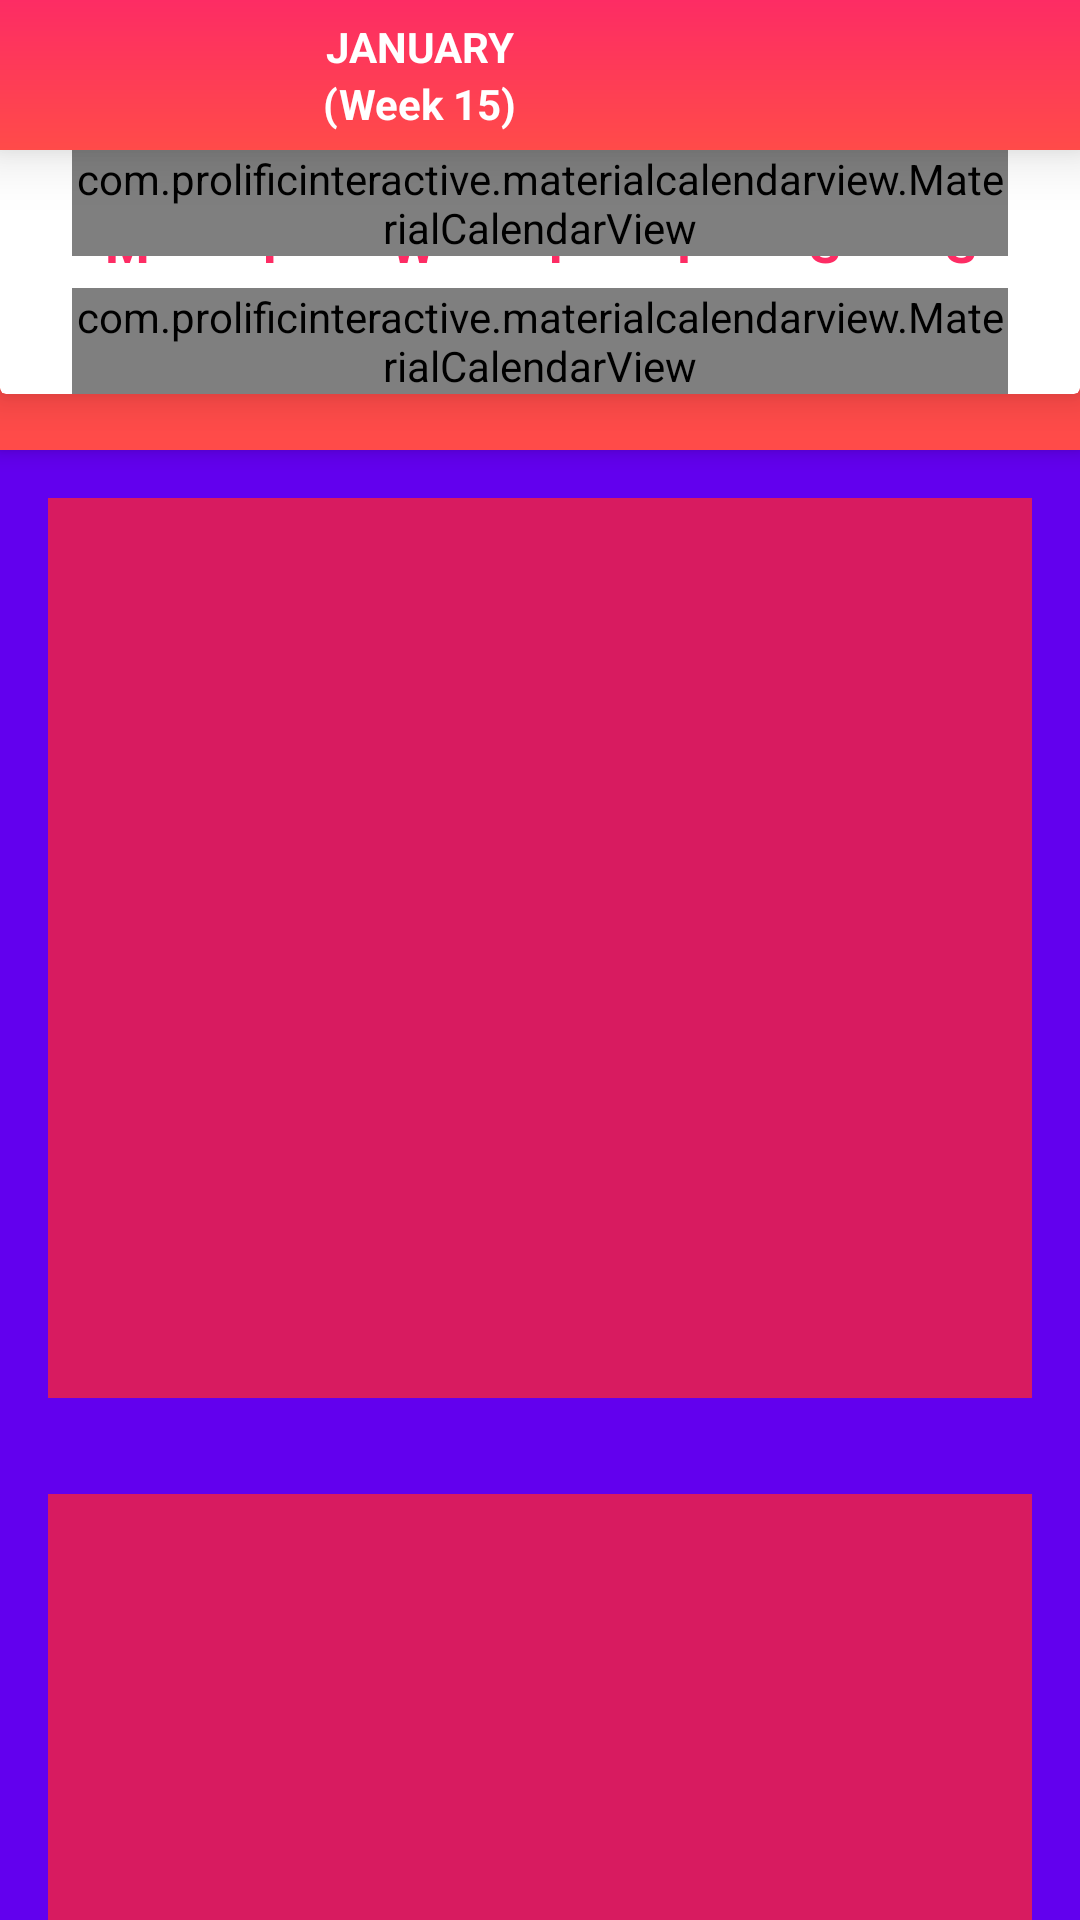

This screen was rendered from an Android layout file. Write that file and the resources it references.
<!-- AndroidManifest.xml: application theme AppTheme -->
<!-- res/layout/activity_main.xml -->
<?xml version="1.0" encoding="utf-8"?>
<androidx.coordinatorlayout.widget.CoordinatorLayout
        xmlns:android="http://schemas.android.com/apk/res/android"
        xmlns:app="http://schemas.android.com/apk/res-auto"
        android:layout_width="match_parent"
        android:layout_height="match_parent"
        android:fitsSystemWindows="true">

    <com.google.android.material.appbar.AppBarLayout
            android:id="@+id/app_bar_layout"
            android:layout_width="match_parent"
            android:layout_height="wrap_content"
            android:theme="@style/ThemeOverlay.AppCompat.Dark.ActionBar"
            android:fitsSystemWindows="true">

        <com.google.android.material.appbar.CollapsingToolbarLayout
                android:id="@+id/collapsing_toolbar"
                android:layout_width="match_parent"
                android:layout_height="match_parent"

                android:minHeight="200dp"

                app:layout_scrollFlags="scroll|exitUntilCollapsed"
                app:contentScrim="?attr/colorPrimary"
                android:fitsSystemWindows="true">

            <androidx.appcompat.widget.Toolbar
                    android:id="@+id/toolbar"
                    android:layout_width="match_parent"
                    android:layout_height="50dp"
                    app:contentInsetStart="0dp"
                    app:contentInsetLeft="0dp"

                    android:layout_marginBottom="100dp"

                    android:elevation="12dp"
                    app:layout_collapseMode="pin"
                    android:background="@drawable/toolbar_gradient"

                    app:layout_constraintTop_toTopOf="parent"
                    app:layout_constraintStart_toStartOf="parent"
                    app:layout_constraintEnd_toEndOf="parent">

                <androidx.constraintlayout.widget.ConstraintLayout
                        android:layout_width="match_parent"
                        android:layout_height="match_parent">

                    <TextView
                            android:id="@+id/month_tv"
                            android:layout_width="wrap_content"
                            android:layout_height="wrap_content"

                            android:translationX="-40dp"

                            android:text="@string/january"
                            android:textAllCaps="true"
                            android:textColor="#fff"
                            android:textStyle="bold"

                            app:layout_constraintVertical_chainStyle="packed"

                            app:layout_constraintTop_toTopOf="parent"
                            app:layout_constraintBottom_toTopOf="@id/week_tv"
                            app:layout_constraintStart_toStartOf="parent"
                            app:layout_constraintEnd_toEndOf="parent"/>

                    <TextView
                            android:id="@+id/week_tv"
                            android:layout_width="wrap_content"
                            android:layout_height="wrap_content"

                            android:translationX="-40dp"

                            android:text="@string/week_15"
                            android:textColor="#fff"
                            android:textStyle="bold"

                            app:layout_constraintTop_toBottomOf="@id/month_tv"
                            app:layout_constraintBottom_toBottomOf="parent"
                            app:layout_constraintStart_toStartOf="parent"
                            app:layout_constraintEnd_toEndOf="parent"/>

                </androidx.constraintlayout.widget.ConstraintLayout>

            </androidx.appcompat.widget.Toolbar>

            <androidx.cardview.widget.CardView
                    android:id="@+id/card"
                    android:layout_width="match_parent"
                    android:layout_height="wrap_content"

                    android:animateLayoutChanges="true"

                    app:layout_constraintTop_toBottomOf="@id/toolbar"
                    app:layout_constraintStart_toStartOf="parent"
                    app:layout_constraintEnd_toEndOf="parent"

                    app:layout_collapseMode="none"

                    app:cardElevation="8dp">

                <include
                        android:id="@+id/days_of_week"
                        android:layout_width="match_parent"
                        android:layout_height="30dp"
                        android:layout_marginTop="66dp"
                        layout="@layout/layout_days_of_week" />

                <com.prolificinteractive.materialcalendarview.MaterialCalendarView
                        android:id="@+id/calendarViewMonth"
                        android:layout_width="match_parent"
                        android:layout_height="wrap_content"

                        android:layout_marginTop="96dp"
                        android:layout_marginStart="24dp"
                        android:layout_marginEnd="24dp"

                        app:mcv_calendarMode="month"

                        app:mcv_dateTextAppearance="@style/MyDate"
                        app:mcv_weekDayTextAppearance="@style/MyWeekDay"
                        app:mcv_firstDayOfWeek="monday"/>

                <com.prolificinteractive.materialcalendarview.MaterialCalendarView
                        android:id="@+id/calendarViewWeek"
                        android:layout_width="match_parent"
                        android:layout_height="wrap_content"

                        android:layout_marginTop="50dp"
                        android:layout_marginStart="24dp"
                        android:layout_marginEnd="24dp"

                        app:mcv_calendarMode="week"
                        android:layout_marginBottom="24dp"

                        app:mcv_dateTextAppearance="@style/MyDate"
                        app:mcv_weekDayTextAppearance="@style/MyWeekDay"
                        app:mcv_firstDayOfWeek="monday"/>

            </androidx.cardview.widget.CardView>

        </com.google.android.material.appbar.CollapsingToolbarLayout>

    </com.google.android.material.appbar.AppBarLayout>

    <androidx.core.widget.NestedScrollView
            android:id="@+id/scroll"
            android:layout_width="match_parent"
            android:layout_height="match_parent"
            android:clipToPadding="false"
            android:background="@color/design_default_color_primary"
            app:layout_behavior="@string/appbar_scrolling_view_behavior">

        <LinearLayout
                android:layout_width="match_parent"
                android:layout_height="match_parent"
                android:orientation="vertical">

            <ImageView
                    android:id="@+id/fab"
                    android:layout_margin="16dp"
                    android:layout_width="match_parent"
                    android:background="@color/colorAccent"
                    android:layout_height="300dp"/>

            <ImageView
                    android:layout_margin="16dp"
                    android:layout_width="match_parent"
                    android:background="@color/colorAccent"
                    android:layout_height="300dp"/>

            <ImageView
                    android:layout_margin="16dp"
                    android:layout_width="match_parent"
                    android:background="@color/colorAccent"
                    android:layout_height="300dp"/>

        </LinearLayout>


    </androidx.core.widget.NestedScrollView>

    <com.google.android.material.floatingactionbutton.FloatingActionButton
            android:layout_width="wrap_content"
            android:layout_height="wrap_content"
            app:layout_anchor="@id/app_bar_layout"
            app:layout_anchorGravity="bottom|right|end"/>

</androidx.coordinatorlayout.widget.CoordinatorLayout>
<!-- res/layout/layout_days_of_week.xml (included above) -->
<?xml version="1.0" encoding="utf-8"?>
<androidx.constraintlayout.widget.ConstraintLayout
        xmlns:android="http://schemas.android.com/apk/res/android"
        xmlns:app="http://schemas.android.com/apk/res-auto"
        android:layout_width="match_parent"
        android:layout_height="32dp">

    <TextView
            android:id="@+id/monday"
            android:layout_width="wrap_content"
            android:layout_height="wrap_content"
            android:text="M"
            style="@style/MyWeekDay"
            app:layout_constraintTop_toTopOf="parent"
            app:layout_constraintBottom_toBottomOf="parent"
            app:layout_constraintStart_toStartOf="parent"
            app:layout_constraintEnd_toStartOf="@id/tuesday"/>

    <TextView
            android:id="@+id/tuesday"
            android:layout_width="wrap_content"
            android:layout_height="wrap_content"
            android:text="T"
            style="@style/MyWeekDay"
            app:layout_constraintTop_toTopOf="parent"
            app:layout_constraintBottom_toBottomOf="parent"
            app:layout_constraintStart_toEndOf="@id/monday"
            app:layout_constraintEnd_toStartOf="@id/wednesday"/>

    <TextView
            android:id="@+id/wednesday"
            android:layout_width="wrap_content"
            android:layout_height="wrap_content"
            android:text="W"
            style="@style/MyWeekDay"
            app:layout_constraintTop_toTopOf="parent"
            app:layout_constraintBottom_toBottomOf="parent"
            app:layout_constraintStart_toEndOf="@id/tuesday"
            app:layout_constraintEnd_toStartOf="@id/thursday"/>

    <TextView
            android:id="@+id/thursday"
            android:layout_width="wrap_content"
            android:layout_height="wrap_content"
            android:text="T"
            style="@style/MyWeekDay"
            app:layout_constraintTop_toTopOf="parent"
            app:layout_constraintBottom_toBottomOf="parent"
            app:layout_constraintStart_toEndOf="@id/wednesday"
            app:layout_constraintEnd_toStartOf="@id/friday"/>

    <TextView
            android:id="@+id/friday"
            android:layout_width="wrap_content"
            android:layout_height="wrap_content"
            android:text="F"
            style="@style/MyWeekDay"
            app:layout_constraintTop_toTopOf="parent"
            app:layout_constraintBottom_toBottomOf="parent"
            app:layout_constraintStart_toEndOf="@id/thursday"
            app:layout_constraintEnd_toStartOf="@id/saturday"/>

    <TextView
            android:id="@+id/saturday"
            android:layout_width="wrap_content"
            android:layout_height="wrap_content"
            android:text="S"
            style="@style/MyWeekDay"
            app:layout_constraintTop_toTopOf="parent"
            app:layout_constraintBottom_toBottomOf="parent"
            app:layout_constraintStart_toEndOf="@id/friday"
            app:layout_constraintEnd_toStartOf="@id/sunday"/>

    <TextView
            android:id="@+id/sunday"
            android:layout_width="wrap_content"
            android:layout_height="wrap_content"
            android:text="S"
            style="@style/MyWeekDay"
            app:layout_constraintTop_toTopOf="parent"
            app:layout_constraintBottom_toBottomOf="parent"
            app:layout_constraintStart_toEndOf="@id/saturday"
            app:layout_constraintEnd_toEndOf="parent"/>

</androidx.constraintlayout.widget.ConstraintLayout>
<!-- resources referenced by this layout -->
<resources>
  <color name="colorAccent">#D81B60</color>
  <!-- drawable toolbar_gradient (drawable) -->
  <?xml version="1.0" encoding="UTF-8"?>
  <shape xmlns:android="http://schemas.android.com/apk/res/android" android:shape="rectangle" >
  
      <gradient
          android:angle="270"
          android:endColor="@color/colorPrimary"
          android:startColor="@color/colorPrimaryDark"
          android:type="linear" />
  
  </shape>
  <string name="january">January</string>
  <string name="week_15">(Week 15)</string>
  <style name="MyDate" parent="TextAppearance.MaterialCalendarWidget.Date">
          <item name="android:textColor">@color/calendar_date_color</item>
          <item name="android:textSize">17sp</item>
          <item name="android:textStyle">bold</item>
      </style>
  <style name="MyWeekDay" parent="TextAppearance.MaterialCalendarWidget.WeekDay">
          <item name="android:textColor">#FD2C64</item>
          <item name="android:textSize">17sp</item>
          <item name="android:textStyle">bold</item>
      </style>
  <style name="AppTheme" parent="Theme.AppCompat.Light.NoActionBar">
          
          <item name="colorPrimary">@color/colorPrimary</item>
          <item name="colorPrimaryDark">@color/colorPrimaryDark</item>
          <item name="colorAccent">@color/colorAccent</item>
      </style>
  <color name="colorPrimary">#FF4B49</color>
  <color name="colorPrimaryDark">#FD2C64</color>
</resources>
